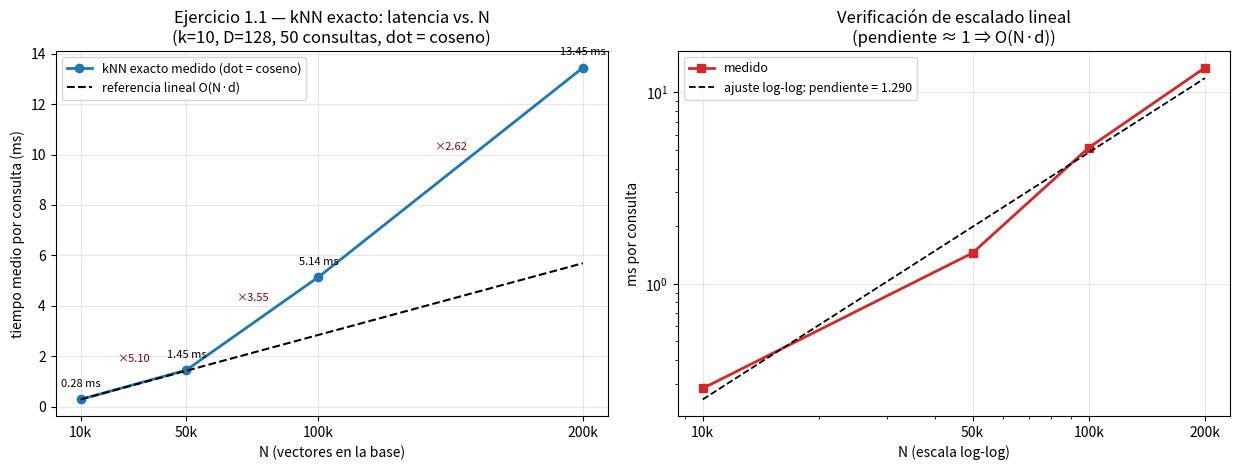

Here is the Python script that generated this plot:
# -*- coding: utf-8 -*-
"""
T2 — Setup + Parte 1: kNN exacto (latencia vs. N)
==================================================
- Setup del profesor (verbatim): datos_realistas (D=128, 200 centros gaussianos
  fijos, semillas 7 y 2026) + normalizar (norma 1 → producto punto = coseno).
- Ejercicio 1.1: knn_exacto(consulta, base, k) con dot y medición del tiempo
  medio de consulta para N = 10_000, 50_000, 100_000, 200_000
  (promedio sobre 50 consultas, k=10). Gráfica latencia vs. N (PNG) y factor
  de crecimiento entre N consecutivos para verificar el escalado lineal O(N·d).

Dependencia de montaje con T1: entradas/T1.json registra que qdrant-client es
una dependencia OPCIONAL que solo usa la Parte 3; aquí NO se importa.
Salidas: resultados.json, T2_latencia_vs_N.png (carpeta actual).
"""
import json
import time

import numpy as np
import matplotlib
matplotlib.use("Agg")
import matplotlib.pyplot as plt
from matplotlib.ticker import NullFormatter

T_INICIO = time.perf_counter()

# ----------------------------------------------------------------------------
# SETUP — código dado por el profesor (verbatim)
# ----------------------------------------------------------------------------
rng = np.random.default_rng(7)
D = 128  # dimensión de los embeddings sintéticos
_CENTROS = np.random.default_rng(2026).normal(size=(200, D))  # "temas" fijos


def datos_realistas(n, d=D):
    """Embeddings sintéticos CON estructura: mezcla de 'temas' gaussianos fijos.
    Los embeddings reales viven agrupados por tema — crucial para que IVF
    tenga sentido (con ruido uniforme, ningún índice por clusters funciona).
    Base y consultas comparten los mismos temas, como en un corpus real."""
    asignacion = rng.integers(0, len(_CENTROS), size=n)
    X = _CENTROS[asignacion, :d] + 1.5 * rng.normal(size=(n, d))
    return X.astype(np.float32)


def normalizar(X):
    """Vectores a norma 1: así el producto punto es el coseno (sesión 06).
    Vive aquí, en el setup, porque las Partes 2 y 3 la usan aunque no hayas
    resuelto el ejercicio 1.1."""
    return X / np.linalg.norm(X, axis=-1, keepdims=True)


# ----------------------------------------------------------------------------
# Montaje: contexto de T1 (anuncia la dependencia opcional qdrant-client que
# usa la Parte 3). Solo se lee para trazabilidad; la Parte 1 no lo necesita.
# ----------------------------------------------------------------------------
contexto_T1 = None
try:
    with open("entradas/T1.json", "r", encoding="utf-8") as f:
        contexto_T1 = json.load(f)
    print("[montaje] entradas/T1.json leído -> modo_qdrant=%s | "
          "qdrant_client_disponible=%s (dependencia opcional, solo Parte 3)"
          % (contexto_T1.get("modo_qdrant"),
             contexto_T1.get("qdrant_client_disponible")))
except Exception:
    print("[montaje] entradas/T1.json no disponible; la Parte 1 no lo requiere.")

# ----------------------------------------------------------------------------
# Ejercicio 1.1 — kNN exacto (vectores normalizados → usar dot)
# ----------------------------------------------------------------------------
def knn_exacto(consulta, base, k):
    """kNN exacto por producto punto.
    Precondición: `consulta` y `base` con norma 1 → dot = similitud coseno.
    Costo O(N·d) del dot + O(N) del top-k con argpartition.
    Devuelve (indices, scores) de los k vecinos más similares (mayor dot)."""
    scores = base @ consulta                 # (N,)  — O(N·d)
    idx = np.argpartition(-scores, k)[:k]    # top-k — O(N)
    orden = np.argsort(-scores[idx])         # ordena solo los k
    return idx[orden], scores[idx][orden]


# Parámetros del experimento (enunciado)
K = 10
N_VALORES = [10_000, 50_000, 100_000, 200_000]
N_CONSULTAS = 50

# Mismas 50 consultas para todos los N (comparación justa de latencia)
consultas = normalizar(datos_realistas(N_CONSULTAS))

# Verificación rápida de corrección de knn_exacto vs. ordenamiento completo
base_mini = normalizar(datos_realistas(1_000))
scores_mini = base_mini @ consultas[0]
idx_ref = np.argsort(-scores_mini)[:K]
idx_fast, sc_fast = knn_exacto(consultas[0], base_mini, K)
sanity_ok = bool(np.array_equal(idx_fast, idx_ref)
                 and np.allclose(sc_fast, scores_mini[idx_ref]))
del base_mini, scores_mini
print(f"[check] knn_exacto coincide con argsort completo en base pequeña: {sanity_ok}")

# ----------------------------------------------------------------------------
# Medición: tiempo medio de consulta vs. N
# ----------------------------------------------------------------------------
tiempos_ms_por_N = {}
checksum_top1 = 0.0
print("\n=== Ejercicio 1.1 — latencia de knn_exacto (dot = coseno) ===")
for N in N_VALORES:
    base = normalizar(datos_realistas(N))
    knn_exacto(consultas[0], base, K)          # warm-up (no se cronometra)
    t = np.empty(N_CONSULTAS, dtype=np.float64)
    for i in range(N_CONSULTAS):
        t0 = time.perf_counter()
        idx, sc = knn_exacto(consultas[i], base, K)
        t[i] = (time.perf_counter() - t0) * 1e3
        checksum_top1 += float(sc[0])
    tiempos_ms_por_N[N] = t
    print(f"N={N:>7,d} | media = {t.mean():.4f} ms/consulta | "
          f"std = {t.std(ddof=1):.4f} ms | min = {t.min():.4f} ms")
    del base  # liberar memoria antes de la siguiente N

medios = np.array([tiempos_ms_por_N[N].mean() for N in N_VALORES])
stds = np.array([tiempos_ms_por_N[N].std(ddof=1) for N in N_VALORES])
mins = np.array([tiempos_ms_por_N[N].min() for N in N_VALORES])
maxs = np.array([tiempos_ms_por_N[N].max() for N in N_VALORES])

# Factor de crecimiento entre N consecutivos (lineal ⇒ ≈ razón de N)
factores = medios[1:] / medios[:-1]
razones_N = np.array(N_VALORES[1:], dtype=float) / np.array(N_VALORES[:-1], dtype=float)
factor_sobre_razon = factores / razones_N            # ≈ 1.0 si el escalado es lineal
logN = np.log(np.array(N_VALORES, dtype=float))
pendiente, intercepto = np.polyfit(logN, np.log(medios), 1)
razon_tiempo_total = float(medios[-1] / medios[0])   # N crece ×20 (10k → 200k)
lineal_ok = bool(np.all(np.abs(factor_sobre_razon - 1.0) < 0.5)
                 and abs(float(pendiente) - 1.0) < 0.2)
latencia_estimada_10M_ms = float(medios[-1] * (10_000_000 / N_VALORES[-1]))

print("\n--- Factores de crecimiento entre N consecutivos ---")
for i in range(len(factores)):
    print(f"N {N_VALORES[i]:>7,d} -> {N_VALORES[i+1]:>7,d}: "
          f"tiempo ×{factores[i]:.3f} (N ×{razones_N[i]:.0f}) | "
          f"factor/razón = {factor_sobre_razon[i]:.3f}")
print(f"Pendiente log-log = {pendiente:.4f} (1.0 ⇒ O(N·d)); "
      f"10k→200k: N ×20, tiempo ×{razon_tiempo_total:.3f}")
print(f"Extrapolación lineal a 10M vectores: ~{latencia_estimada_10M_ms:.1f} ms/consulta "
      f"→ con tráfico real esto muere; entra IVF (Parte 2).")

# ----------------------------------------------------------------------------
# Figura: latencia vs. N (lineal + log-log)
# ----------------------------------------------------------------------------
fig, (ax1, ax2) = plt.subplots(1, 2, figsize=(12.5, 4.8))
N_arr = np.array(N_VALORES, dtype=float)
etiquetas_N = ["10k", "50k", "100k", "200k"]

ax1.plot(N_arr, medios, "o-", color="#1f77b4", lw=2, ms=6,
         label="kNN exacto medido (dot = coseno)")
ax1.plot(N_arr, medios[0] * N_arr / N_arr[0], "k--", lw=1.5,
         label="referencia lineal O(N·d)")
for x, y in zip(N_arr, medios):
    ax1.annotate(f"{y:.2f} ms", (x, y), textcoords="offset points",
                 xytext=(0, 9), ha="center", fontsize=8)
for i in range(len(factores)):
    ax1.annotate(f"×{factores[i]:.2f}",
                 ((N_arr[i] + N_arr[i + 1]) / 2, (medios[i] + medios[i + 1]) / 2),
                 textcoords="offset points", xytext=(0, 16), ha="center",
                 fontsize=8, color="darkred")
ax1.set_xticks(N_arr)
ax1.set_xticklabels(etiquetas_N)
ax1.set_xlabel("N (vectores en la base)")
ax1.set_ylabel("tiempo medio por consulta (ms)")
ax1.set_title(f"Ejercicio 1.1 — kNN exacto: latencia vs. N\n"
              f"(k={K}, D={D}, {N_CONSULTAS} consultas, dot = coseno)")
ax1.grid(alpha=0.3)
ax1.legend(loc="upper left", fontsize=9)

ax2.loglog(N_arr, medios, "s-", color="#d62728", lw=2, ms=6, label="medido")
ax2.loglog(N_arr, np.exp(intercepto) * N_arr ** pendiente, "k--", lw=1.3,
           label=f"ajuste log-log: pendiente = {pendiente:.3f}")
ax2.set_xticks(N_arr)
ax2.set_xticklabels(etiquetas_N)
ax2.xaxis.set_minor_formatter(NullFormatter())
ax2.set_xlabel("N (escala log-log)")
ax2.set_ylabel("ms por consulta")
ax2.set_title("Verificación de escalado lineal\n(pendiente ≈ 1 ⇒ O(N·d))")
ax2.grid(True, which="major", alpha=0.3)
ax2.legend(loc="upper left", fontsize=9)

fig.tight_layout()
plt.savefig("T2_latencia_vs_N.png", dpi=150, bbox_inches="tight")
plt.close(fig)
print("\n[figura] T2_latencia_vs_N.png guardada en la carpeta actual")

# ----------------------------------------------------------------------------
# resultados.json (precisión completa, tipos nativos de Python)
# ----------------------------------------------------------------------------
resultados = {
    "subtarea": "T2 — Setup + Parte 1 — kNN exacto: latencia vs. N",
    "figura_png": "T2_latencia_vs_N.png",
    "setup": {
        "D": int(D),
        "n_centros_gaussianos_fijos": int(len(_CENTROS)),
        "semilla_rng_datos": 7,
        "semilla_centros": 2026,
        "dispersion_intra_tema": 1.5,
        "normalizacion": "norma L2 = 1 → producto punto = similitud coseno",
        "nota_dependencia_T1": ("montaje: T1 registra qdrant-client como dependencia "
                                "opcional usada solo en la Parte 3; no se importa aquí"),
    },
    "contexto_T1": contexto_T1,
    "parametros_experimento": {
        "k": int(K),
        "n_consultas": int(N_CONSULTAS),
        "N_valores": [int(n) for n in N_VALORES],
        "metrica": "producto punto (coseno; vectores normalizados)",
        "implementacion": "numpy: base @ consulta (O(N·d)) + argpartition top-k (O(N))",
        "unidad_tiempo": "milisegundos por consulta",
    },
    "tiempo_medio_ms_por_N": {str(int(n)): float(m) for n, m in zip(N_VALORES, medios)},
    "tiempo_std_ms_por_N": {str(int(n)): float(s) for n, s in zip(N_VALORES, stds)},
    "tiempo_min_ms_por_N": {str(int(n)): float(m) for n, m in zip(N_VALORES, mins)},
    "tiempo_max_ms_por_N": {str(int(n)): float(m) for n, m in zip(N_VALORES, maxs)},
    "tiempos_por_consulta_ms_por_N": {
        str(int(n)): [float(v) for v in tiempos_ms_por_N[n]] for n in N_VALORES
    },
    "factor_escalamiento_lineal": [float(f) for f in factores],
    "razon_N_consecutivos": [float(r) for r in razones_N],
    "factor_escalamiento_sobre_razon_N": [float(f) for f in factor_sobre_razon],
    "pendiente_loglog": float(pendiente),
    "intercepto_loglog": float(intercepto),
    "escalado_total_10k_a_200k": {
        "razon_N": 20.0,
        "razon_tiempo": razon_tiempo_total,
        "factor_normalizado": float(razon_tiempo_total / 20.0),
    },
    "throughput_consultas_por_segundo_por_N": {
        str(int(n)): float(1000.0 / m) for n, m in zip(N_VALORES, medios)
    },
    "latencia_estimada_10M_ms": latencia_estimada_10M_ms,
    "verificacion_escalado_lineal_O_N_d": lineal_ok,
    "sanity_check_knn_exacto_ok": sanity_ok,
    "checksum_scores_top1": float(checksum_top1),
    "tiempo_total_script_s": float(time.perf_counter() - T_INICIO),
    "conclusion": (
        f"La latencia media por consulta crece ×{factores[0]:.3f}, ×{factores[1]:.3f} y "
        f"×{factores[2]:.3f} cuando N crece ×{razones_N[0]:.0f}, ×{razones_N[1]:.0f} y "
        f"×{razones_N[2]:.0f} (factor/razón ≈ "
        f"{', '.join(f'{v:.3f}' for v in factor_sobre_razon)}; pendiente log-log = "
        f"{pendiente:.3f} ≈ 1): el kNN exacto escala linealmente O(N·d). De 10k a 200k "
        f"(N ×20) el tiempo crece ×{razon_tiempo_total:.3f}. Extrapolado a 10M de "
        f"vectores serían ~{latencia_estimada_10M_ms:.1f} ms por consulta: con tráfico "
        f"real esto no es viable — entra IVF (Parte 2)."
    ),
}

with open("resultados.json", "w", encoding="utf-8") as f:
    json.dump(resultados, f, ensure_ascii=False, indent=2)
print("[resultados] resultados.json escrito en la carpeta actual")

# ----------------------------------------------------------------------------
# Cifras principales (impresión con precisión completa)
# ----------------------------------------------------------------------------
print("\n=== CIFRAS PRINCIPALES — T2 / Ejercicio 1.1 ===")
print(f"k = {K}, consultas por punto = {N_CONSULTAS}, D = {D}")
for n, m, s in zip(N_VALORES, medios, stds):
    print(f"  N = {n:>7,d}: {m!r} ms/consulta (media)  [std {s!r}]")
print(f"  tiempo_medio_ms_por_N: {resultados['tiempo_medio_ms_por_N']!r}")
print(f"  factor_escalamiento_lineal (N consecutivos): "
      f"{resultados['factor_escalamiento_lineal']!r}")
print(f"  razones de N consecutivas: {resultados['razon_N_consecutivos']!r}")
print(f"  factor/razón (≈1 ⇒ lineal): "
      f"{resultados['factor_escalamiento_sobre_razon_N']!r}")
print(f"  pendiente log-log: {float(pendiente)!r} (≈1 ⇒ O(N·d))")
print(f"  ¿consistente con escalado lineal O(N·d)?: {lineal_ok}")
print(f"  latencia estimada con 10M vectores: {latencia_estimada_10M_ms!r} ms")
